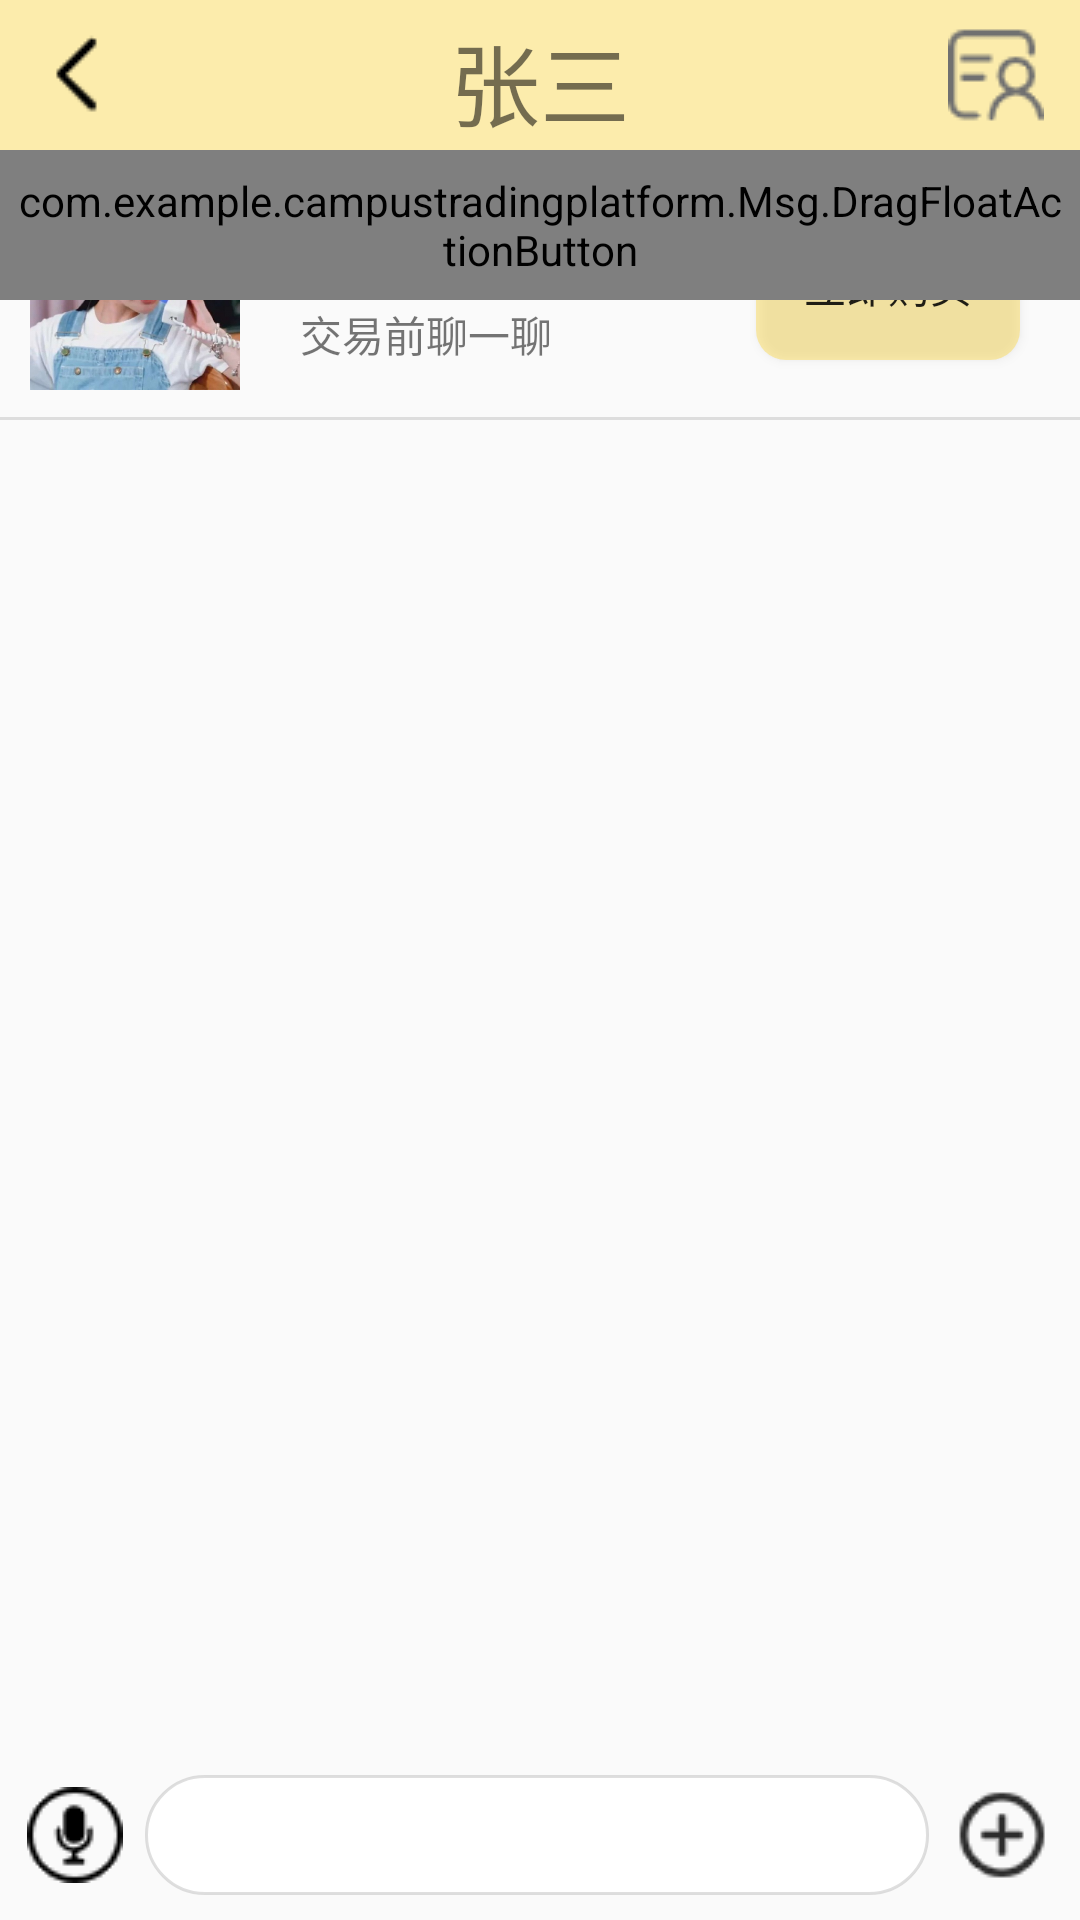

Write the Android layout XML for this screen, with the resource values it uses.
<!-- AndroidManifest.xml: application theme AppTheme -->
<!-- res/layout/activity_msg_detail.xml -->
<?xml version="1.0" encoding="utf-8"?>
<LinearLayout xmlns:android="http://schemas.android.com/apk/res/android"
    xmlns:app="http://schemas.android.com/apk/res-auto"
    xmlns:tools="http://schemas.android.com/tools"
    android:layout_width="match_parent"
    android:layout_height="match_parent"
    tools:context=".Msg.MsgDetailActivity"
    android:orientation="vertical">

    <RelativeLayout
        android:layout_width="match_parent"
        android:layout_height="50dp"
        android:background="#50FFCC00"
        >


        <ImageButton
            android:id="@+id/detail_return_btn"
            android:layout_width="wrap_content"
            android:layout_height="match_parent"
            android:background="#00ff0000"
            android:paddingLeft="12dp"
            android:layout_alignParentBottom="true"
            android:layout_alignParentLeft="true"
            android:src="@drawable/back" />

        <TextView
            android:id="@+id/chat_user_name"
            android:layout_width="wrap_content"
            android:layout_height="wrap_content"
            android:layout_alignParentBottom="true"
            android:layout_centerInParent="true"
            android:padding="5dp"
            android:text="张三"
            android:textSize="30sp" />


        <ImageButton
            android:layout_width="wrap_content"
            android:layout_height="match_parent"
            android:background="#00ff0000"
            android:paddingRight="12dp"
            android:layout_alignParentBottom="true"
            android:layout_alignParentRight="true"
            android:src="@drawable/person_center" />

    </RelativeLayout>

    <RelativeLayout
        android:layout_width="wrap_content"
        android:layout_height="wrap_content"
        android:layout_weight="1"
        >
        <LinearLayout
            android:layout_width="match_parent"
            android:layout_height="match_parent"
            android:orientation="vertical"
            >
            <LinearLayout
                android:layout_width="match_parent"
                android:layout_height="wrap_content"
                android:orientation="horizontal"
                android:background="@drawable/underline"
                >
                <ImageView
                    android:layout_margin="10dp"
                    android:layout_width="70dp"
                    android:layout_height="70dp"
                    android:src="@drawable/head">
                </ImageView>
                <LinearLayout
                    android:layout_width="wrap_content"
                    android:layout_height="match_parent"
                    android:orientation="vertical"
                    >
                    <TextView
                        android:layout_margin="12dp"
                        android:layout_width="wrap_content"
                        android:layout_height="wrap_content"
                        android:text="$130.00"
                        android:textSize="20dp"
                        android:textColor="#000"
                        />
                    <TextView
                        android:layout_marginLeft="10dp"
                        android:layout_width="wrap_content"
                        android:layout_height="wrap_content"
                        android:text="交易前聊一聊"
                        />
                </LinearLayout>
                <RelativeLayout
                    android:layout_width="wrap_content"
                    android:layout_height="match_parent"
                    android:layout_weight="1"
                    android:paddingLeft="10dp"
                    >
                    <Button
                        android:id="@+id/comfirm_buy_btn"
                        android:layout_width="wrap_content"
                        android:layout_height="match_parent"
                        android:text="立即购买"
                        android:background="@drawable/roundrect_yellow"
                        android:layout_margin="20dp"
                        android:layout_alignParentRight="true"
                        >
                    </Button>
                </RelativeLayout>
            </LinearLayout>
            <ListView
                android:id="@+id/chat_scroll_list_view"
                android:layout_width="match_parent"
                android:layout_height="match_parent"
                android:layout_weight="1"
                android:transcriptMode="normal"
                android:listSelector="@android:color/transparent"
                ></ListView>

        </LinearLayout>

        <com.example.campustradingplatform.Msg.DragFloatActionButton
            android:id="@+id/img_btn"
            android:layout_width="wrap_content"
            android:layout_height="50dp"
            android:src="@drawable/locate"
            android:background="@drawable/roundrect_yellow_border"
            android:padding="5dp"
            />
    </RelativeLayout>

    <LinearLayout
        android:layout_width="match_parent"
        android:layout_height="wrap_content"
        android:padding="5dp">
        <ImageButton
            android:id="@+id/send_voice"
            android:layout_width="wrap_content"
            android:layout_height="match_parent"
            android:background="#00ff0000"
            android:layout_alignParentBottom="true"
            android:layout_alignParentRight="true"
            android:src="@drawable/sendvoice"
            android:layout_margin="4dp"
            />
        <LinearLayout
            android:id="@+id/input_line"
            android:layout_width="wrap_content"
            android:layout_weight="1"
            android:layout_height="40dp"
            android:layout_margin="10px"
            android:padding="15px"
            android:background="@drawable/border"
            android:orientation="horizontal">

            <EditText
                android:id="@+id/chat_edit_text"
                android:layout_marginLeft="10dp"
                android:layout_marginRight="10dp"
                android:layout_width="match_parent"
                android:layout_height="match_parent"
                android:background="@null"
                />
             <TextView
                 android:visibility="gone"
                 android:id="@+id/press_to_say_btn"
                 android:layout_width="match_parent"
                 android:layout_height="match_parent"
                 android:text="按住说话"
                 android:gravity="center"
                 />
        </LinearLayout>

        <ImageButton
            android:id="@+id/chat_more_tools_btn"
            android:layout_width="wrap_content"
            android:layout_height="match_parent"
            android:background="#00ff0000"
            android:layout_alignParentBottom="true"
            android:layout_alignParentRight="true"
            android:src="@drawable/morechoice"
            android:padding="5dp"

            />
        <Button
            android:id="@+id/send_text_btn"
            android:layout_width="wrap_content"
            android:layout_height="match_parent"
            android:text="发送"
            android:visibility="gone"
            android:background="@drawable/roundrect_yellow"
            android:layout_margin="4dp"
            >
        </Button>
    </LinearLayout>
    <LinearLayout
        android:id="@+id/chat_more_tools_layout"
        android:layout_width="match_parent"
        android:layout_height="200dp"
        android:orientation="horizontal"
        android:visibility="gone"
        >
        <LinearLayout
            android:layout_width="70dp"
            android:layout_height="80dp"
            android:orientation="vertical"
            android:layout_margin="10dp"
            android:padding="5dp"
            android:id="@+id/my_album"
            >
            <ImageView
                android:layout_gravity="center"
                android:layout_width="60dp"
                android:layout_height="50dp"
                android:padding="5dp"
                android:src="@drawable/album"
                android:background="@drawable/roundrect"
                />
            <TextView
                android:layout_width="match_parent"
                android:layout_height="wrap_content"
                android:gravity="center"
                android:layout_gravity="center_horizontal"
                android:text="相册"/>
        </LinearLayout>
        <LinearLayout
            android:layout_width="70dp"
            android:layout_height="80dp"
            android:orientation="vertical"
            android:layout_margin="10dp"
            android:padding="5dp"
            android:id="@+id/my_camera"
            >
            <ImageView
                android:layout_gravity="center"
                android:layout_width="60dp"
                android:layout_height="50dp"
                android:padding="5dp"
                android:src="@drawable/camera"
                android:background="@drawable/roundrect"
                />
            <TextView
                android:layout_width="match_parent"
                android:layout_height="wrap_content"
                android:gravity="center"
                android:layout_gravity="center_horizontal"
                android:text="拍摄"/>
        </LinearLayout>
        <LinearLayout
            android:layout_width="70dp"
            android:layout_height="80dp"
            android:orientation="vertical"
            android:layout_margin="10dp"
            android:padding="5dp"
            android:id="@+id/phonechat"
            >
            <ImageView
                android:layout_gravity="center"
                android:layout_width="60dp"
                android:layout_height="50dp"
                android:padding="5dp"
                android:src="@drawable/phonechat"
                android:background="@drawable/roundrect"
                />
            <TextView
                android:layout_width="match_parent"
                android:layout_height="wrap_content"
                android:gravity="center"
                android:layout_gravity="center_horizontal"
                android:text="电话聊天"/>
        </LinearLayout>

    </LinearLayout>
</LinearLayout>
<!-- resources referenced by this layout -->
<resources>
  <!-- drawable album: png bitmap (drawable, 2306 bytes) -->
  <!-- drawable back: png bitmap (drawable, 422 bytes) -->
  <!-- drawable border (drawable) -->
  <?xml version="1.0" encoding="utf-8"?>
  <shape xmlns:android="http://schemas.android.com/apk/res/android">
      <solid android:color="#ffffff" />
      <corners android:topLeftRadius="20dp"
          android:topRightRadius="20dp"
          android:bottomRightRadius="20dp"
          android:bottomLeftRadius="20dp"/>
      <stroke android:width="1dp" android:color="#50999999" />
  </shape>
  <!-- drawable camera: png bitmap (drawable, 2225 bytes) -->
  <!-- drawable head: jpeg bitmap (drawable, 45168 bytes) -->
  <!-- drawable locate: png bitmap (drawable, 1485 bytes) -->
  <!-- drawable morechoice: png bitmap (drawable, 789 bytes) -->
  <!-- drawable person_center: png bitmap (drawable, 1042 bytes) -->
  <!-- drawable phonechat: png bitmap (drawable, 1383 bytes) -->
  <!-- drawable roundrect_yellow (drawable) -->
  <?xml version="1.0" encoding="utf-8"?>
  <shape xmlns:android="http://schemas.android.com/apk/res/android">
      <corners android:radius="10dp"/>
      <solid android:color="#50FFCC00"/>
  </shape>
  <!-- drawable roundrect_yellow_border (drawable) -->
  <?xml version="1.0" encoding="utf-8"?>
  <shape xmlns:android="http://schemas.android.com/apk/res/android">
      <corners android:radius="10dp"/>
      <stroke
          android:width="1dp"
          android:color="#FFF000"/>
      <solid android:color="#fff"/>
  </shape>
  <!-- drawable sendvoice: png bitmap (drawable, 766 bytes) -->
  <!-- drawable underline (drawable) -->
  <?xml version="1.0" encoding="UTF-8"?>
  <layer-list xmlns:android="http://schemas.android.com/apk/res/android" >
      
      <item>
          <shape>
              <solid android:color="#dddddd" />
          </shape>
      </item>
      
      <item android:bottom="1dp"> 
          <shape>
              <solid android:color="#FAFAFA" />
          </shape>
      </item>
  </layer-list>
  <style name="AppTheme" parent="Theme.AppCompat.Light.NoActionBar">
          
          <item name="colorPrimary">@color/colorPrimary</item>
          <item name="colorPrimaryDark">@color/colorPrimaryDark</item>
          <item name="colorAccent">@color/colorAccent</item>
      </style>
  <color name="colorPrimary">#FFCC00</color>
  <color name="colorPrimaryDark">#FFCC00</color>
  <color name="colorAccent">#FF3300</color>
</resources>
